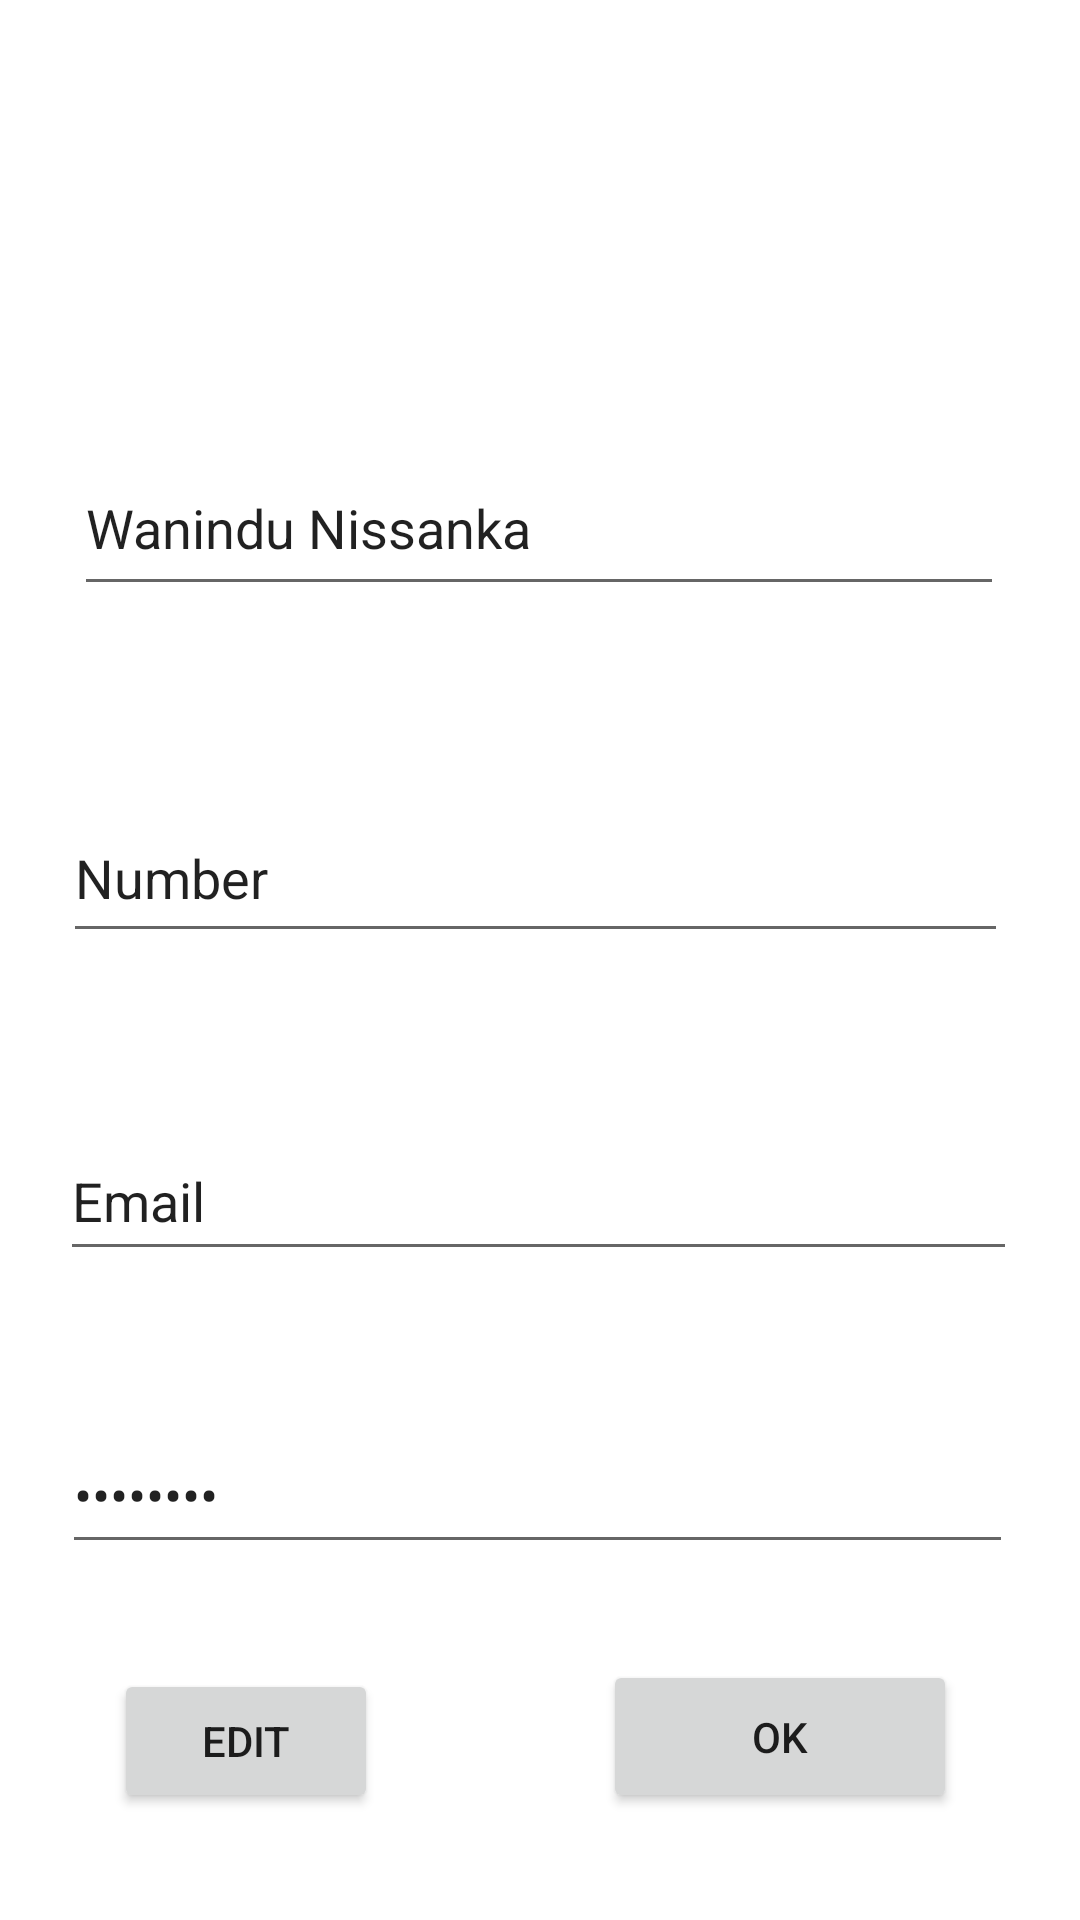

Here is an Android app screen rendered from its layout file. Give the layout XML and the strings, colors and styles it references.
<!-- AndroidManifest.xml: application theme Theme.CartAndProfile -->
<!-- res/layout/activity_main3.xml -->
<?xml version="1.0" encoding="utf-8"?>
<androidx.constraintlayout.widget.ConstraintLayout xmlns:android="http://schemas.android.com/apk/res/android"
    xmlns:app="http://schemas.android.com/apk/res-auto"
    xmlns:tools="http://schemas.android.com/tools"
    android:layout_width="match_parent"
    android:layout_height="match_parent"
    tools:context=".MainActivity3">

    <EditText
        android:id="@+id/textView7"
        android:layout_width="310dp"
        android:layout_height="55dp"
        android:text="Wanindu Nissanka"
        app:layout_constraintBottom_toBottomOf="parent"
        app:layout_constraintEnd_toEndOf="parent"
        app:layout_constraintHorizontal_bias="0.495"
        app:layout_constraintStart_toStartOf="parent"
        app:layout_constraintTop_toTopOf="parent"
        app:layout_constraintVertical_bias="0.251" />

    <EditText
        android:id="@+id/editTextPhone"
        android:layout_width="315dp"
        android:layout_height="53dp"
        android:ems="10"
        android:inputType="phone"
        android:text="Number"
        app:layout_constraintBottom_toBottomOf="parent"
        app:layout_constraintEnd_toEndOf="parent"
        app:layout_constraintHorizontal_bias="0.468"
        app:layout_constraintStart_toStartOf="parent"
        app:layout_constraintTop_toBottomOf="@+id/textView7"
        app:layout_constraintVertical_bias="0.163"
        tools:ignore="SpeakableTextPresentCheck" />

    <EditText
        android:id="@+id/editTextTextEmailAddress"
        android:layout_width="319dp"
        android:layout_height="50dp"
        android:ems="10"
        android:inputType="textEmailAddress"
        android:text="Email"
        app:layout_constraintBottom_toBottomOf="parent"
        app:layout_constraintEnd_toEndOf="parent"
        app:layout_constraintHorizontal_bias="0.489"
        app:layout_constraintStart_toStartOf="parent"
        app:layout_constraintTop_toBottomOf="@+id/editTextPhone"
        app:layout_constraintVertical_bias="0.206"
        tools:ignore="SpeakableTextPresentCheck" />

    <EditText
        android:id="@+id/editTextTextPassword"
        android:layout_width="317dp"
        android:layout_height="49dp"
        android:ems="10"
        android:inputType="textPassword"
        android:text="Password"
        app:layout_constraintBottom_toBottomOf="parent"
        app:layout_constraintEnd_toEndOf="parent"
        app:layout_constraintHorizontal_bias="0.478"
        app:layout_constraintStart_toStartOf="parent"
        app:layout_constraintTop_toBottomOf="@+id/editTextTextEmailAddress"
        app:layout_constraintVertical_bias="0.291"
        tools:ignore="SpeakableTextPresentCheck" />

    <Button
        android:id="@+id/button5"
        android:layout_width="118dp"
        android:layout_height="51dp"
        android:text="Ok"
        app:layout_constraintBottom_toBottomOf="parent"
        app:layout_constraintEnd_toEndOf="parent"
        app:layout_constraintHorizontal_bias="0.83"
        app:layout_constraintStart_toStartOf="parent"
        app:layout_constraintTop_toBottomOf="@+id/editTextTextPassword"
        app:layout_constraintVertical_bias="0.472"
        tools:ignore="TouchTargetSizeCheck" />

    <Button
        android:id="@+id/button6"
        android:layout_width="wrap_content"
        android:layout_height="wrap_content"
        android:text="Edit"
        app:layout_constraintBottom_toBottomOf="parent"
        app:layout_constraintEnd_toStartOf="@+id/button5"
        app:layout_constraintHorizontal_bias="0.335"
        app:layout_constraintStart_toStartOf="parent"
        app:layout_constraintTop_toBottomOf="@+id/editTextTextPassword"
        app:layout_constraintVertical_bias="0.495" />
</androidx.constraintlayout.widget.ConstraintLayout>
<!-- resources referenced by this layout -->
<resources>
  <style name="Theme.CartAndProfile" parent="Theme.MaterialComponents.DayNight.NoActionBar">
          
          <item name="colorPrimary">@color/purple_500</item>
          <item name="colorPrimaryVariant">@color/purple_700</item>
          <item name="colorOnPrimary">@color/white</item>
          
          <item name="colorSecondary">@color/teal_200</item>
          <item name="colorSecondaryVariant">@color/teal_700</item>
          <item name="colorOnSecondary">@color/black</item>
          
          <item name="android:statusBarColor" tools:targetApi="l">?attr/colorPrimaryVariant</item>
          
      </style>
  <color name="purple_500">#FF6200EE</color>
  <color name="purple_700">#FF3700B3</color>
  <color name="white">#FFFFFFFF</color>
  <color name="teal_200">#FF03DAC5</color>
  <color name="teal_700">#FF018786</color>
  <color name="black">#FF000000</color>
</resources>
